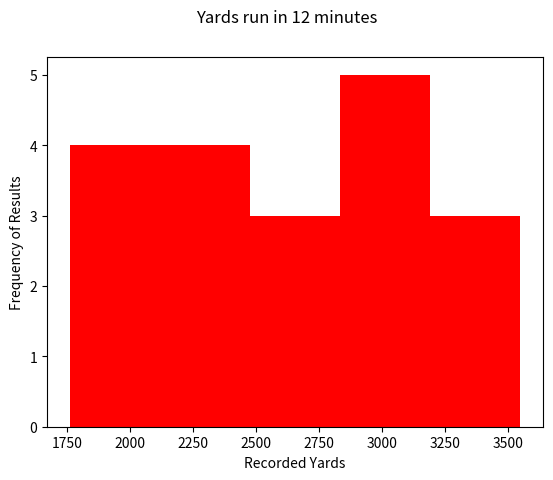

Here is the Python script that generated this plot:
#---------------------------------------Hands On #8---------------------------------------#
import matplotlib.pyplot as plt
#scores showing how many yards students ran in 12 minutes
# 1 mile = 1,760 yards
fitness_test=[2901,1760,3000,2824,3235,2050,2265,2500,2400,2625,3550,1850,1890,3200,2900,2975,3000,2220,2250]
#5 bins worth of data
#19 Students
plt.hist(fitness_test, bins = 5, color="red")
plt.ylabel("Frequency of Results")
plt.xlabel("Recorded Yards")
plt.suptitle("Yards run in 12 minutes")

plt.show()


